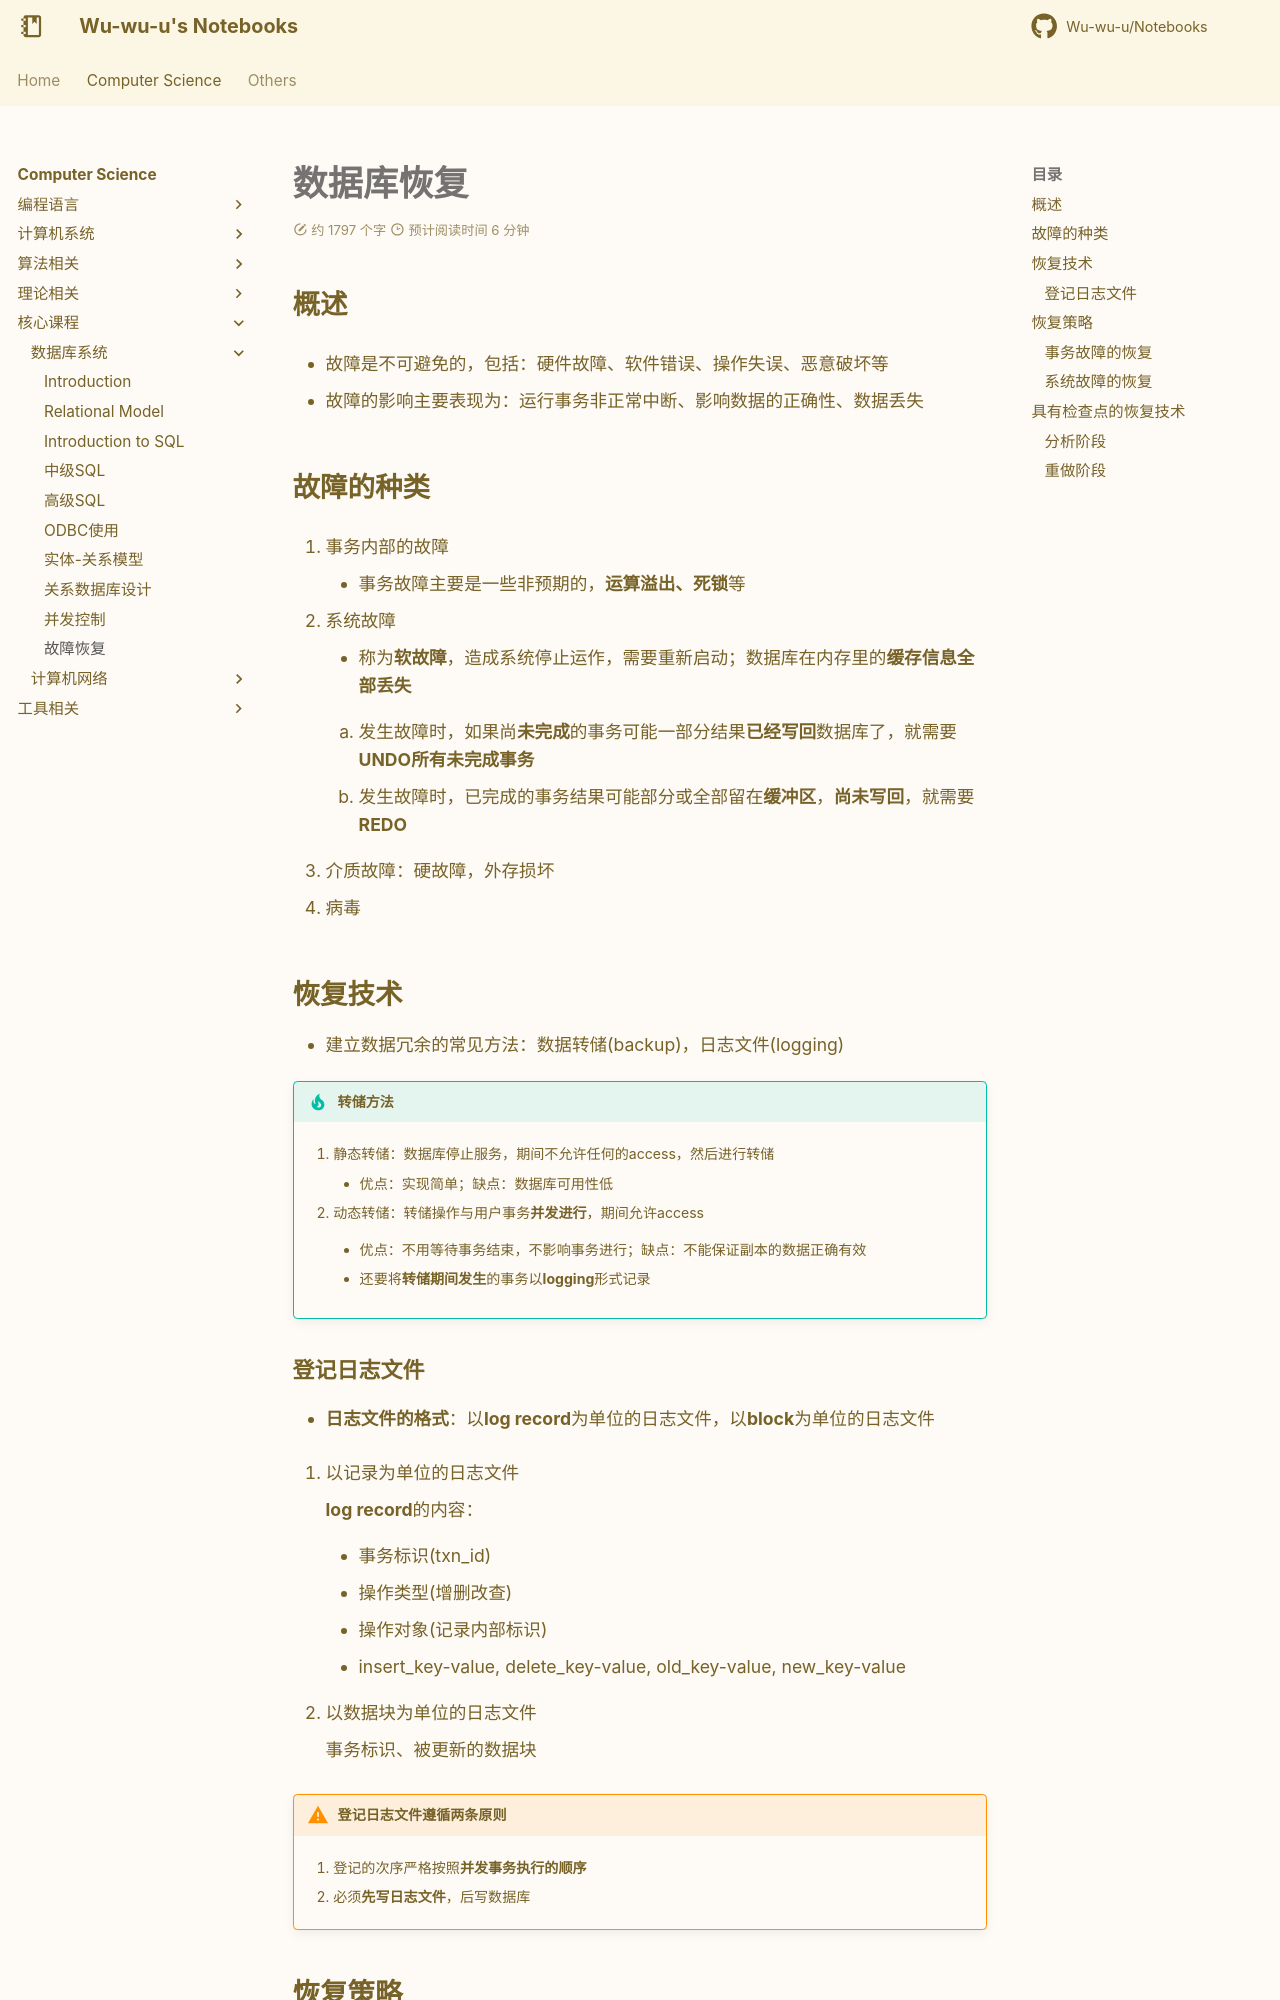

repository: Wu-wu-u/Notebooks · page: cs/others/DB/recovery/index.html · generator: mkdocs

# 数据库恢复

## 概述

- 故障是不可避免的，包括：硬件故障、软件错误、操作失误、恶意破坏等

- 故障的影响主要表现为：运行事务非正常中断、影响数据的正确性、数据丢失

## 故障的种类

1. 事务内部的故障

    - 事务故障主要是一些非预期的，**运算溢出、死锁**等

2. 系统故障

    - 称为**软故障**，造成系统停止运作，需要重新启动；数据库在内存里的**缓存信息全部丢失**

    1. 发生故障时，如果尚**未完成**的事务可能一部分结果**已经写回**数据库了，就需要**UNDO所有未完成事务**

    2. 发生故障时，已完成的事务结果可能部分或全部留在**缓冲区**，**尚未写回**，就需要**REDO**

3. 介质故障：硬故障，外存损坏

4. 病毒

## 恢复技术

- 建立数据冗余的常见方法：数据转储(backup)，日志文件(logging)

!!! tip "转储方法"
    1. 静态转储：数据库停止服务，期间不允许任何的access，然后进行转储

        - 优点：实现简单；缺点：数据库可用性低

    2. 动态转储：转储操作与用户事务**并发进行**，期间允许access

        - 优点：不用等待事务结束，不影响事务进行；缺点：不能保证副本的数据正确有效

        - 还要将**转储期间发生**的事务以**logging**形式记录

### 登记日志文件

- **日志文件的格式**：以**log record**为单位的日志文件，以**block**为单位的日志文件

1. 以记录为单位的日志文件

    **log record**的内容：

    - 事务标识(txn_id)

    - 操作类型(增删改查)

    - 操作对象(记录内部标识)

    - insert_key-value, delete_key-value, old_key-value, new_key-value

2. 以数据块为单位的日志文件

    事务标识、被更新的数据块

!!! warning "登记日志文件遵循两条原则"

    1. 登记的次序严格按照**并发事务执行的顺序**

    2. 必须**先写日志文件**，后写数据库

## 恢复策略

### 事务故障的恢复

- **事务故障**：事务在运行至正常终点前被终止，恢复子系统利用**日志文件撤销（UNDO）**此事务对数据库的修改

- **恢复步骤**：

1. **反向**扫描文件日志，查找该事务的更新操作

2. 对该事务的更新操作执行**逆操作**

3. 继续扫描，重复；直至读到此事务的开始标记，事务故障恢复就完成了
